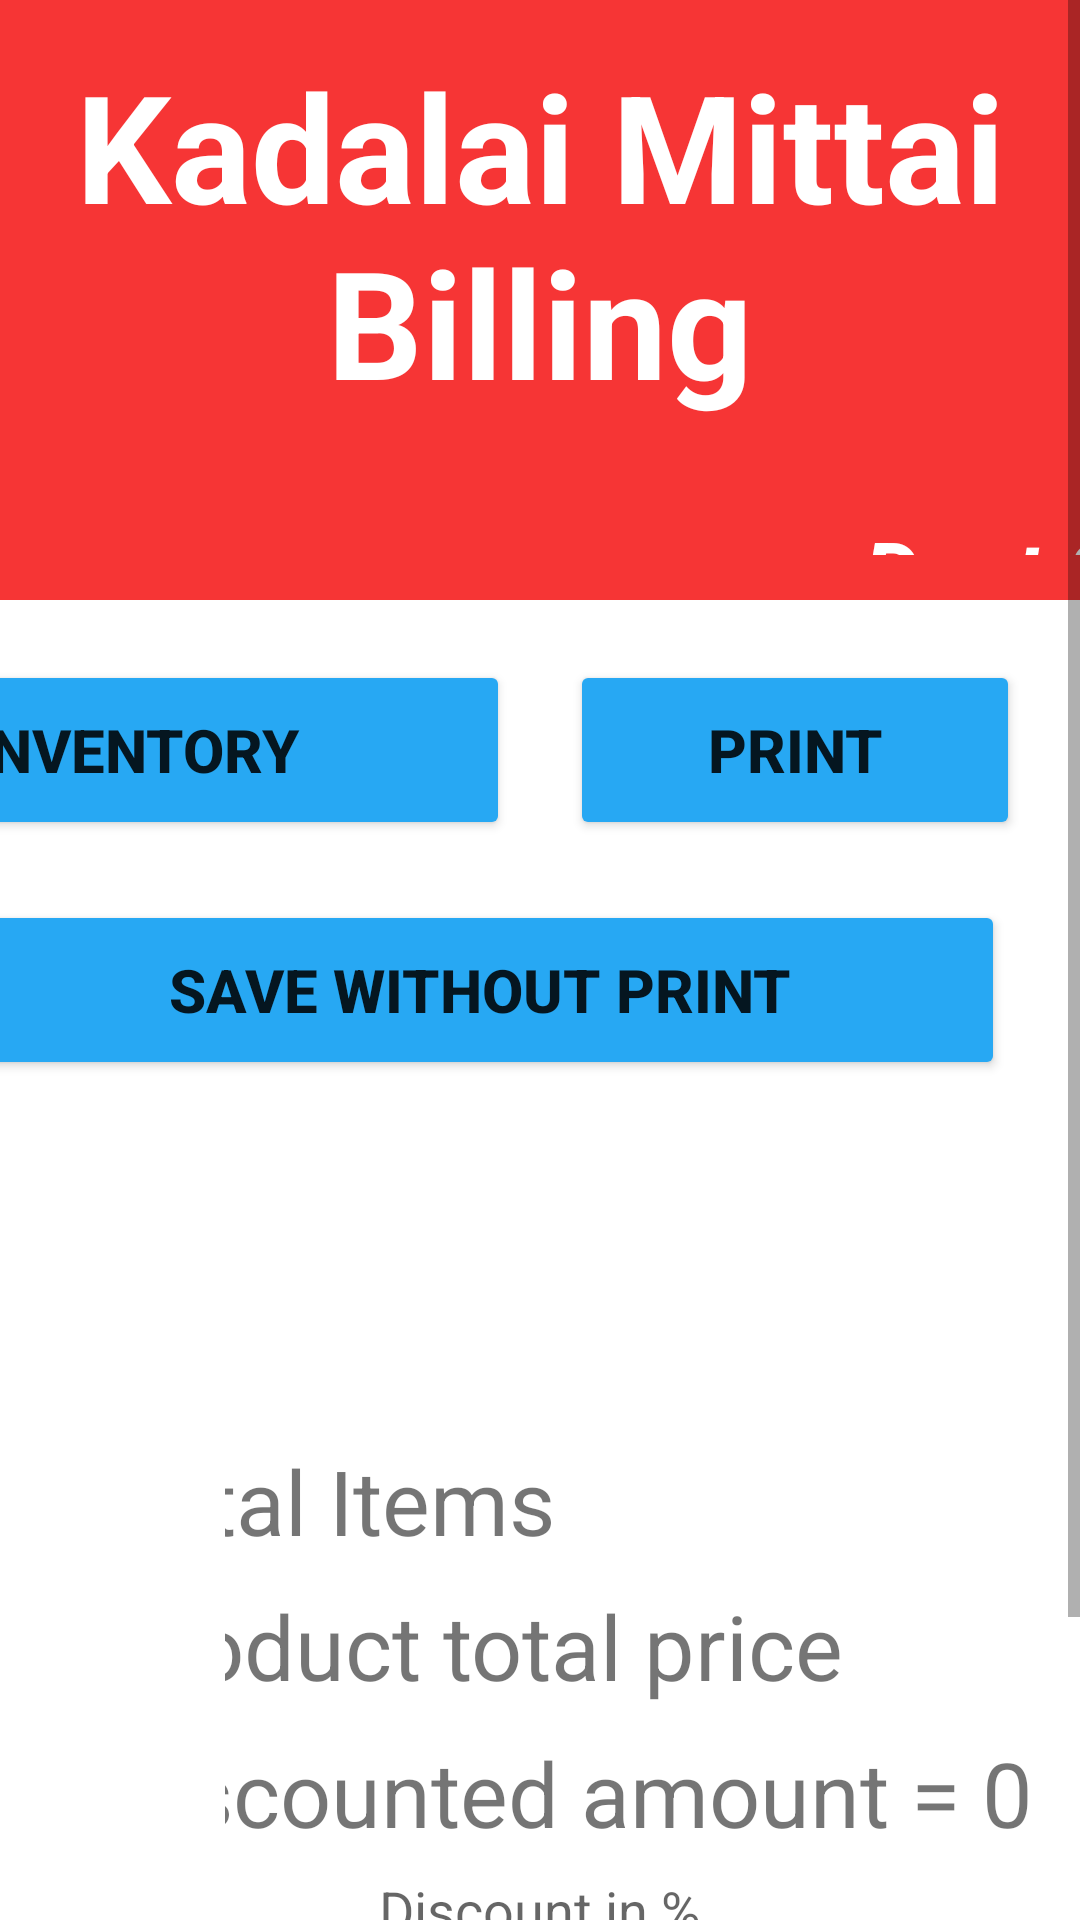

Produce the Android XML layout that renders to this screen, including the resource entries it uses.
<!-- AndroidManifest.xml: application theme Theme.KadalaIMittaiBilling -->
<!-- res/layout/activity_main.xml -->
<?xml version="1.0" encoding="utf-8"?>
<androidx.constraintlayout.widget.ConstraintLayout xmlns:android="http://schemas.android.com/apk/res/android"
    xmlns:app="http://schemas.android.com/apk/res-auto"
    xmlns:tools="http://schemas.android.com/tools"
    android:layout_width="match_parent"
    android:layout_height="match_parent"
    tools:context=".MainActivity">

    <ScrollView
        android:layout_width="match_parent"
        android:layout_height="match_parent">

        <LinearLayout
            android:layout_width="match_parent"
            android:layout_height="match_parent"
            android:gravity="center"
            android:orientation="vertical">


            <LinearLayout
                android:layout_width="match_parent"
                android:layout_height="200dp"
                android:background="#F63535"
                android:gravity="center"
                android:orientation="vertical"
                app:layout_constraintEnd_toEndOf="parent"
                app:layout_constraintStart_toStartOf="parent"
                app:layout_constraintTop_toTopOf="parent">

                <TextView
                    android:layout_width="match_parent"
                    android:layout_height="wrap_content"
                    android:layout_margin="15dp"
                    android:gravity="center"
                    android:text="Kadalai Mittai Billing"
                    android:textColor="#fff"
                    android:textSize="50dp"
                    android:textStyle="bold" />

                <TextView
                    android:layout_width="550dp"
                    android:layout_height="wrap_content"
                    android:layout_margin="15dp"
                    android:gravity="right"
                    android:text="Daat Studios"
                    android:textColor="#fff"
                    android:textSize="30dp"
                    android:textStyle="bold|italic" />
            </LinearLayout>

            <LinearLayout
                android:layout_width="match_parent"
                android:gravity="right"
                android:layout_gravity="center"
                android:layout_height="wrap_content">

                <AutoCompleteTextView
                    android:id="@+id/searchAndAdd"
                    android:gravity="center"
                    android:layout_marginTop="20dp"
                    android:layout_width="350dp"
                    android:layout_marginRight="80dp"
                    android:layout_height="wrap_content"
                    android:hint="Enter Product name"/>
                <Button
                    android:id="@+id/addToL"
                    android:layout_width="150dp"
                    android:layout_height="60dp"
                    android:layout_marginTop="20dp"
                    android:backgroundTint="#27A8F3"
                    android:text="add"
                    android:textSize="20dp"
                    android:layout_marginRight="20dp"
                    android:textStyle="bold" />

                <Button
                    android:id="@+id/inventory"
                    android:layout_width="250dp"
                    android:layout_height="60dp"
                    android:layout_marginTop="20dp"
                    android:backgroundTint="#27A8F3"
                    android:text="Inventory"
                    android:textSize="20dp"
                    android:layout_marginRight="20dp"
                    android:textStyle="bold" />

                <Button
                    android:id="@+id/printBtn"
                    android:layout_width="150dp"
                    android:layout_height="60dp"
                    android:layout_marginTop="20dp"
                    android:backgroundTint="#27A8F3"
                    android:text="Print"
                    android:textSize="20dp"
                    android:layout_marginRight="20dp"
                    android:textStyle="bold" />

            </LinearLayout>
            <Button
                android:id="@+id/saveBtn"
                android:layout_width="350dp"
                android:layout_height="60dp"
                android:layout_marginTop="20dp"
                android:backgroundTint="#27A8F3"
                android:text="Save without print"
                android:textSize="20dp"
                android:layout_marginRight="20dp"
                android:textStyle="bold" />
            <androidx.recyclerview.widget.RecyclerView
                android:layout_width="match_parent"
                android:layout_height="wrap_content"
                android:layout_margin="50dp"
                android:id="@+id/listRV"/>
            <include
                layout="@layout/total_price_container"/>
            <EditText
                android:id="@+id/percentage"
                android:inputType="number"
                android:layout_width="150dp"
                android:gravity="center"
                android:layout_height="50dp"
                android:hint="Discount in %"/>
            <Button
                android:layout_width="150dp"
                android:layout_height="50dp"
                android:text="Discount"
                android:textSize="18dp"
                android:id="@+id/disc"/>
            <Button
                android:layout_width="150dp"
                android:layout_height="50dp"
                android:text="cancel"
                android:textSize="18dp"
                android:id="@+id/canceldisc"/>
        </LinearLayout>

    </ScrollView>
</androidx.constraintlayout.widget.ConstraintLayout>
<!-- res/layout/total_price_container.xml (included above) -->
<?xml version="1.0" encoding="utf-8"?>
<androidx.constraintlayout.widget.ConstraintLayout xmlns:android="http://schemas.android.com/apk/res/android"
    xmlns:app="http://schemas.android.com/apk/res-auto"
    xmlns:tools="http://schemas.android.com/tools"
    android:layout_width="match_parent"
    android:layout_height="150dp"
    android:layout_marginLeft="50dp">


    <TextView
        android:id="@+id/totalItems"
        android:layout_width="0dp"
        android:layout_height="wrap_content"
        android:layout_marginTop="20dp"
        android:text="Total Items"
        android:textSize="30dp"
        app:layout_constraintEnd_toEndOf="parent"
        app:layout_constraintStart_toStartOf="@+id/totalPrice"
        app:layout_constraintTop_toTopOf="parent" />


    <TextView
        android:id="@+id/totalPrice"
        android:layout_width="350dp"
        android:layout_height="41dp"
        android:layout_marginTop="8dp"
        android:text="Product total price"
        android:textSize="30dp"
        app:layout_constraintEnd_toEndOf="parent"
        app:layout_constraintTop_toBottomOf="@+id/totalItems" />

    <TextView
        android:id="@+id/disPrice"
        android:layout_width="350dp"
        android:layout_height="41dp"
        android:layout_marginTop="8dp"
        android:text="Discounted amount = 0"
        android:textSize="30dp"
        app:layout_constraintEnd_toEndOf="parent"
        app:layout_constraintTop_toBottomOf="@+id/totalPrice" />


</androidx.constraintlayout.widget.ConstraintLayout>
<!-- resources referenced by this layout -->
<resources>
  <style name="Theme.KadalaIMittaiBilling" parent="Theme.MaterialComponents.DayNight.DarkActionBar">
          
          <item name="colorPrimary">#F63535</item>
          <item name="colorPrimaryVariant">#F63535</item>
          <item name="colorOnPrimary">@color/white</item>
          
          <item name="colorSecondary">@color/teal_200</item>
          <item name="colorSecondaryVariant">@color/teal_700</item>
          <item name="colorOnSecondary">@color/black</item>
          
          <item name="android:statusBarColor" tools:targetApi="l">?attr/colorPrimaryVariant</item>
          
      </style>
  <!-- not gathered from this repository: default colours our renderer supplied (Android Studio template values) -->
  <color name="teal_200">#FF03DAC5</color>
  <color name="teal_700">#FF018786</color>
  <color name="black">#FF000000</color>
  <color name="white">#FFFFFFFF</color>
</resources>
